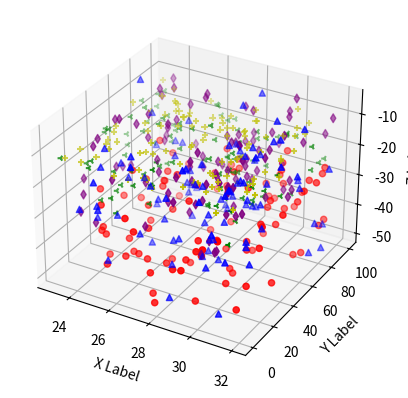

Generate this figure with matplotlib:
import matplotlib.pyplot as plt
import numpy as np

np.random.seed(19680801)


def randrange(n, vmin, vmax):
    '''
    Funkcja wspomagająca może tworzyć macierz losowych liczb o
    kształcie(n, )
    '''
    return (vmax - vmin)*np.random.rand(n) + vmin


fig = plt.figure()
ax = fig.add_subplot(111, projection='3d')
n = 100

for c, m, zlow, zhigh in [('r', 'o', -50, -25), ('b', '^', -50, -5),
                          ('purple', 'd', -30, -5), ('y', '+', -10, -15),
                          ('g', '3', -25, -10)]:
    xs = randrange(n, 23, 32)
    ys = randrange(n, 0, 100)
    zs = randrange(n, zlow, zhigh)
    ax.scatter(xs, ys, zs, c=c, marker=m)

ax.set_xlabel('X Label')
ax.set_ylabel('Y Label')
ax.set_zlabel('Z Label')
plt.show()
